Run: headless pygame with SDL's dummy video driver; simulated clock (each Clock.tick advances the game by its frame time, no real sleeping); random seed 0; keys injected as events and as key.get_pressed() state; no mouse input.
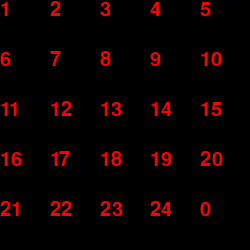
Frame 1 of 4 · flips 1–60 · no input
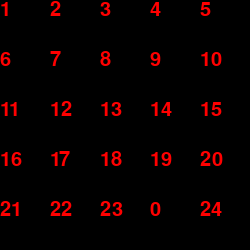
Frame 2 of 4 · flips 61–180 · tapped SPACE, RETURN · held RIGHT (→), D
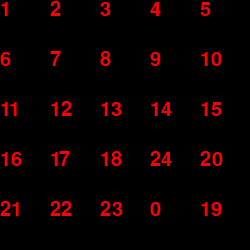
Frame 3 of 4 · flips 181–300 · held DOWN (↓), S
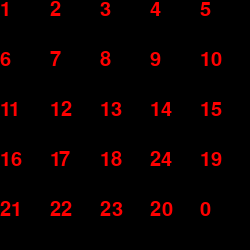
Frame 4 of 4 · flips 301–420 · held LEFT (←), A, UP (↑), W

The pygame program that drew these frames:

import pygame
from pygame.locals import QUIT
import time
import random
import sys
num_list = []
m = 5
n = 5
cell_size = 50
w = cell_size * m 
h = cell_size * n

pygame.init()
SURFACE = pygame.display.set_mode((w,h))
FPSCLOCK = pygame.time.Clock()

pygame.font.init()
myfont = pygame.font.SysFont(None, 30)
text_img = myfont.render("Cleared!", True, (255,0,0)) 




for y in range(n):
    l = []
    for x in range(m):
        l.append(m * y + x + 1)
    num_list.append(l)
num_list[n-1][m-1] = 0


print(num_list[2][4])

rect_info = []
for y in range(n):
    l = []
    for x in range(m):
        l.append((y, x))
    rect_info.append(l)
print(rect_info)

num_imgs = []
for y in range(n):
    l = []
    for x in range(m):
        l.append(myfont.render(str(num_list[y][x]), True, (255,0,0))) 
    num_imgs.append(l)




def main():
    # render a text image for game clear
    
    # init with shuffling the puzzle
    # up, down, left, right for direction
    # ii, jj ; idx for empty cell
    ii = 0 
    jj = 0
    move_type = ['u', 'd', 'l', 'r']
    # for _ in range(100):
    #     num = random.randint(0, 3)
    #     # move upward
    #     if move_type[num] == 'u':
    #         for i in range(n):
    #             for j in range(m):
    #                 if num_list[i][j] == 0:
    #                     ii = i
    #                     jj = j

    #         if ii != n-1:
    #             num_list[ii][jj] = num_list[ii + 1][jj]
    #             num_list[ii + 1][jj] = 0
    #             rect_info[ii][jj] = rect_info[ii + 1][jj]
    #             rect_info[ii + 1][jj] = (m-1, n-1)              
    #     # move downward
    #     elif move_type[num] == 'd':
    #         for i in range(n):
    #             for j in range(m):
    #                 if num_list[i][j] == 0:
    #                     ii = i
    #                     jj = j

    #         if ii != 0:
    #             num_list[ii][jj] = num_list[ii - 1][jj]
    #             num_list[ii - 1][jj] = 0
    #             rect_info[ii][jj] = rect_info[ii - 1][jj]
    #             rect_info[ii - 1][jj] = (m-1, n-1)   

    #     # move left
    #     elif move_type[num] == 'l':
    #         for i in range(n):
    #             for j in range(m):
    #                 if num_list[i][j] == 0:
    #                     ii = i
    #                     jj = j
                        

    #         if jj != m - 1:
    #             num_list[ii][jj] = num_list[ii][jj+1]
    #             num_list[ii][jj+1] = 0
    #             rect_info[ii][jj] = rect_info[ii][jj+1]
    #             rect_info[ii][jj+1] = (m-1, n-1)               
    #     # move right
    #     elif move_type[num] == 'r':
    #         for i in range(n):
    #             for j in range(m):
    #                 if num_list[i][j] == 0:
    #                     ii = i
    #                     jj = j

    #         if jj != 0:
    #             num_list[ii][jj] = num_list[ii][jj-1]
    #             num_list[ii][jj-1] = 0
    #             rect_info[ii][jj] = rect_info[ii][jj-1]
    #             rect_info[ii][jj-1] = (m-1, n-1)    

    for y in range(n):
        for x in range(m):
            print(rect_info[y][x], end=" ")
        print()

    cleared = False
    while True:

        if cleared:
            time.sleep(2)
            cleared = False
            # reshuffle the entire pieces and restart the game
            for _ in range(100):
                num = random.randint(0, 3)
                # move upward
                if move_type[num] == 'u':
                    for i in range(n):
                        for j in range(m):
                            if num_list[i][j] == 0:
                                ii = i
                                jj = j

                    if ii != n - 1:
                        num_list[ii][jj] = num_list[ii + 1][jj]
                        num_list[ii + 1][jj] = 0
                        rect_info[ii][jj] = rect_info[ii + 1][jj]
                        rect_info[ii + 1][jj] = (m-1, n-1)              
                # move downward
                elif move_type[num] == 'd':
                    for i in range(n):
                        for j in range(m):
                            if num_list[i][j] == 0:
                                ii = i
                                jj = j

                    if ii != 0:
                        num_list[ii][jj] = num_list[ii - 1][jj]
                        num_list[ii - 1][jj] = 0
                        rect_info[ii][jj] = rect_info[ii - 1][jj]
                        rect_info[ii - 1][jj] = (m-1, n-1)   

                # move left
                elif move_type[num] == 'l':
                    for i in range(n):
                        for j in range(m):
                            if num_list[i][j] == 0:
                                ii = i
                                jj = j

                    if jj != m - 1:
                        num_list[ii][jj] = num_list[ii][jj+1]
                        num_list[ii][jj+1] = 0
                        rect_info[ii][jj] = rect_info[ii][jj+1]
                        rect_info[ii][jj+1] = (m-1, n-1)               
                # move right
                elif move_type[num] == 'r':
                    for i in range(n):
                        for j in range(m):
                            if num_list[i][j] == 0:
                                ii = i
                                jj = j

                    if jj != 0:
                        num_list[ii][jj] = num_list[ii][jj-1]
                        num_list[ii][jj-1] = 0
                        rect_info[ii][jj] = rect_info[ii][jj-1]
                        rect_info[ii][jj-1] = (m-1, n-1)    

        for event in pygame.event.get():
            if event.type == QUIT:
                pygame.quit()
                sys.exit()

            

            elif  event.type == pygame.KEYDOWN:
                blank_found = False
                for i in range(n):
                    for j in range(m):
                        if num_list[i][j] == 0:
                            ii = i
                            jj = j
                            blank_found = True
                            break
                    if blank_found:
                        print("zero pos--> ", ii, jj)
                        blank_found = False
                        break
                if event.key == pygame.K_RIGHT:
                    if jj != 0:
                        print("before: ", rect_info[ii][jj], rect_info[ii][jj-1])
                        num_list[ii][jj] = num_list[ii][jj-1]
                        num_list[ii][jj-1] = 0
                        temp  = rect_info[ii][jj]
                        rect_info[ii][jj] = rect_info[ii][jj-1]
                        rect_info[ii][jj-1] = temp  
                        print("after: ", rect_info[ii][jj], rect_info[ii][jj-1])
                elif event.key == pygame.K_LEFT:
                    if jj != m - 1:
                        num_list[ii][jj] = num_list[ii][jj+1]
                        num_list[ii][jj+1] = 0
                        rect_info[ii][jj] = rect_info[ii][jj+1]
                        rect_info[ii][jj+1] = (m-1, n-1)  
                elif event.key == pygame.K_UP:
                    if ii != n - 1:
                        num_list[ii][jj] = num_list[ii+1][jj]
                        num_list[ii+1][jj] = 0
                        rect_info[ii][jj] = rect_info[ii+1][jj]
                        rect_info[ii+1][jj] = (m-1, n-1)  
                elif event.key == pygame.K_DOWN:
                    if ii != 0:
                        num_list[ii][jj] = num_list[ii-1][jj]
                        num_list[ii-1][jj] = 0
                        rect_info[ii][jj] = rect_info[ii-1][jj]
                        rect_info[ii-1][jj] = (m-1, n-1)  


        # check if the game is cleared
        # count = 0
        # for y in range(n):
        #     for x in range(m):
        #         if num_list[y][x] == m * y + x + 1:
        #             count += 1

        # if count == n * m - 1:
        #     cleared = True

        
        # print(num_list)
        SURFACE.fill((0,0,0))
        for i in range(n):
            for j in range(m):
                yPos, xPos  = rect_info[i][j]
                SURFACE.blit(num_imgs[i][j],(xPos * cell_size ,yPos * cell_size))


        if cleared:
            SURFACE.blit(text_img, (30,130))

        pygame.display.update()



if __name__ == "__main__":
    main()
